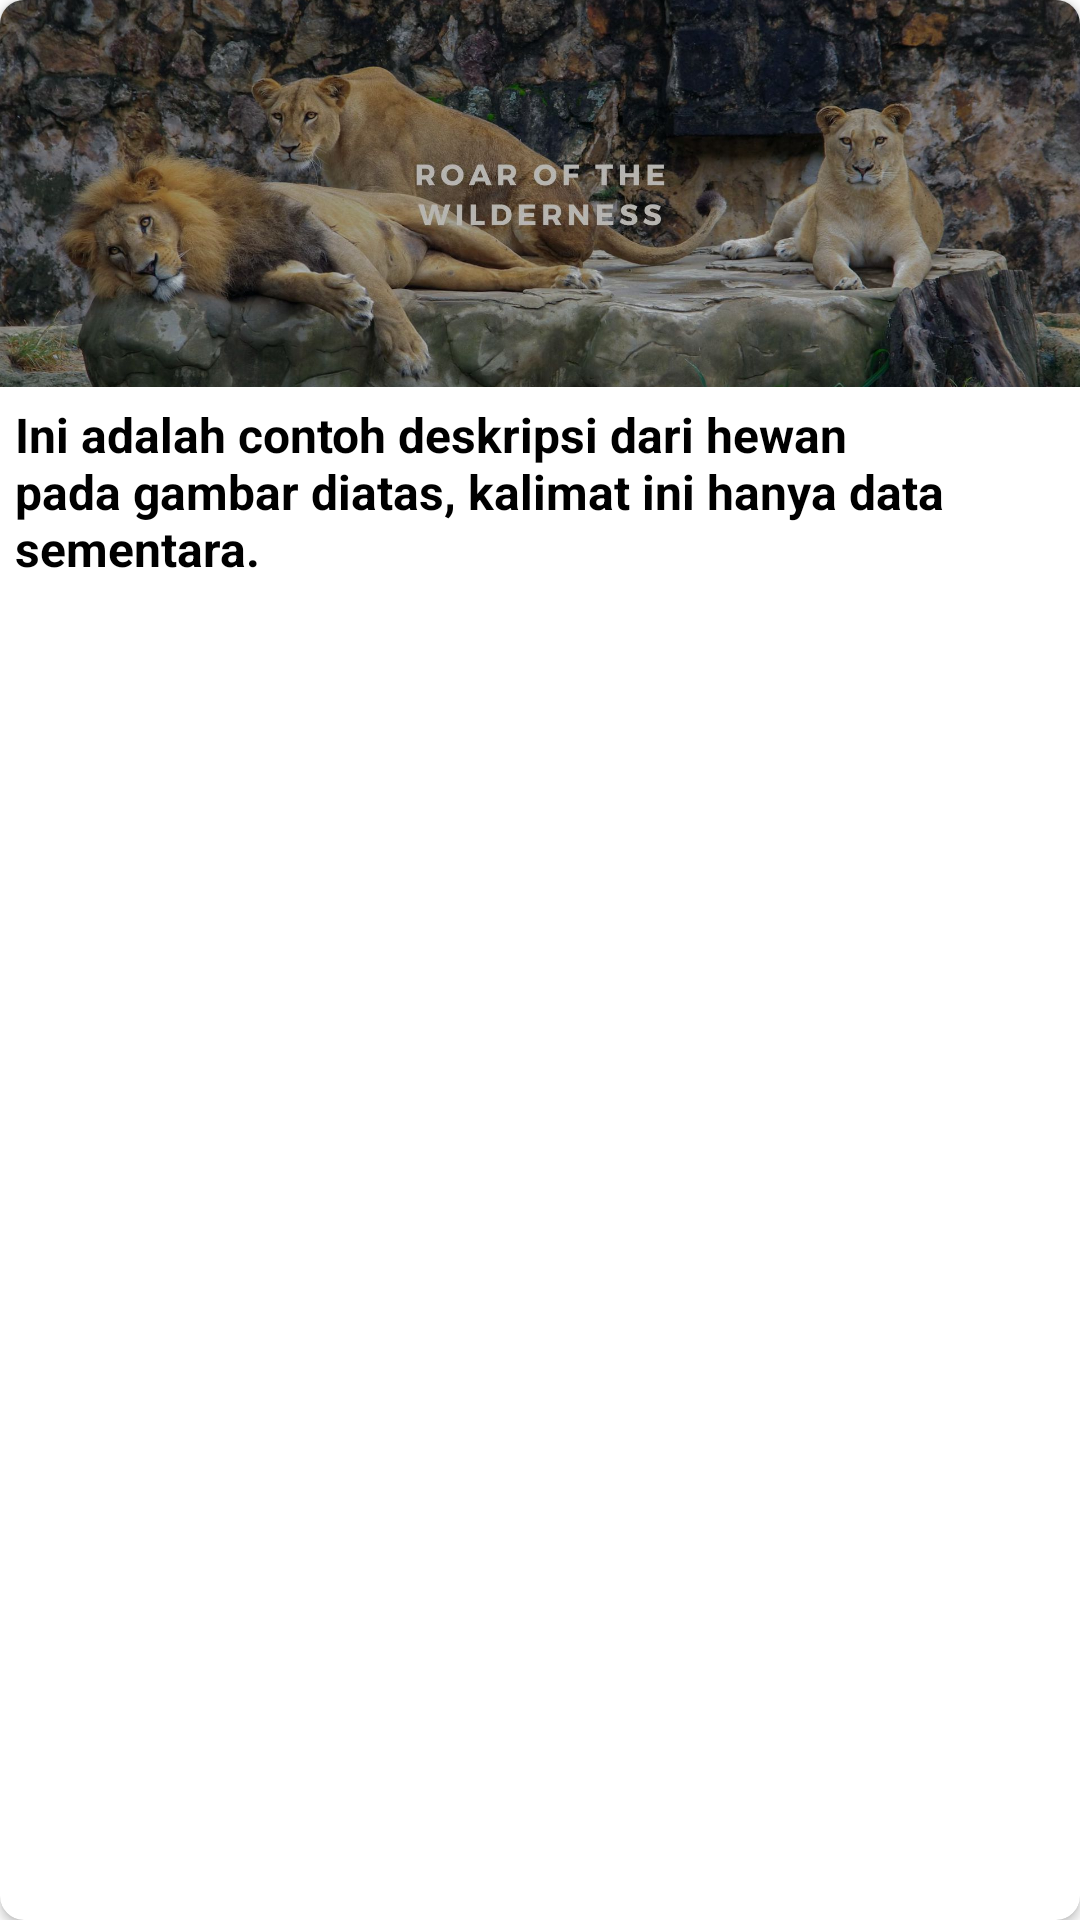

Produce the Android XML layout that renders to this screen, including the resource entries it uses.
<!-- AndroidManifest.xml: application theme Theme.SnapZoo -->
<!-- res/layout/cardview_item.xml -->
<?xml version="1.0" encoding="utf-8"?>
<androidx.cardview.widget.CardView xmlns:android="http://schemas.android.com/apk/res/android"
    android:layout_width="match_parent"
    android:layout_height="wrap_content"
    xmlns:app="http://schemas.android.com/apk/res-auto"
    android:padding="5dp"
    android:layout_margin="8dp"
    app:cardCornerRadius="8dp"
    android:id="@+id/card_view">

        <LinearLayout
            android:layout_width="match_parent"
            android:layout_height="match_parent"
            android:orientation="vertical">

            <ImageView
                android:id="@+id/iv_grid_animal"
                android:layout_width="match_parent"
                android:layout_height="129dp"
                android:layout_row="0"
                android:layout_column="0"
                android:scaleType="centerCrop"
                android:src="@drawable/lion" />

            <TextView
                android:id="@+id/tv_grid_title"
                android:layout_width="wrap_content"
                android:layout_height="wrap_content"
                android:layout_gravity="center"
                android:layout_margin="5dp"
                android:text="@string/Description_dummy"
                android:textColor="@color/black"
                android:textStyle="bold"
                android:textSize="16sp" />

        </LinearLayout>


    </androidx.cardview.widget.CardView>
<!-- resources referenced by this layout -->
<resources>
  <color name="black">#FF000000</color>
  <!-- drawable lion: jpg bitmap (drawable, 322076 bytes) -->
  <string name="Description_dummy">Ini adalah contoh deskripsi dari hewan pada gambar diatas, kalimat ini hanya data sementara.</string>
  <style name="Theme.SnapZoo" parent="Theme.MaterialComponents.DayNight.NoActionBar">
          
          <item name="colorPrimary">@color/green</item>
          <item name="colorPrimaryVariant">@color/green</item>
          <item name="colorOnPrimary">@color/white</item>
          
          <item name="colorSecondary">@color/teal_200</item>
          <item name="colorSecondaryVariant">@color/teal_700</item>
          <item name="colorOnSecondary">@color/black</item>
          
          <item name="android:statusBarColor">@color/green</item>
          
          <item name="colorControlHighlight">@color/gray</item>
      </style>
  <color name="green">#26632C</color>
  <color name="white">#FFFFFFFF</color>
  <color name="teal_200">#FF03DAC5</color>
  <color name="teal_700">#FF018786</color>
  <color name="gray">#7E7C7C</color>
</resources>
